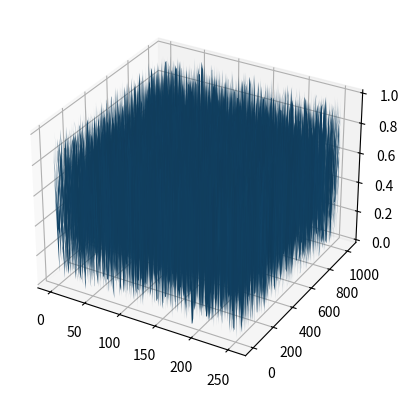

Generate this figure with matplotlib:
"""
import matplotlib.pyplot as plt
from mpl_toolkits.mplot3d import axes3d

#https://matplotlib.org/stable/gallery/mplot3d/contour3d_3.html
ax = plt.figure().add_subplot(projection='3d')
X, Y, Z = axes3d.get_test_data(0.05)
print(axes3d.get_test_data(0.05))


ax.plot_surface(X, Y, Z, edgecolor='royalblue', lw=0.5, rstride=8, cstride=8, alpha=0.3)
#ax.plot_wireframe(X, Y, Z, rstride=10, cstride=10)
plt.show()
"""


import numpy
import matplotlib.pyplot as plt
from mpl_toolkits.mplot3d import Axes3D

# Set up grid and test data
nx, ny = 256, 1024
x = range(nx)
y = range(ny)

data = numpy.random.random((nx, ny))

hf = plt.figure()
ha = hf.add_subplot(111, projection='3d')

X, Y = numpy.meshgrid(x, y)  # `plot_surface` expects `x` and `y` data to be 2D
ha.plot_surface(X.T, Y.T, data)

plt.show()
